Run: headless pygame with SDL's dummy video driver; simulated clock (each Clock.tick advances the game by its frame time, no real sleeping); random seed 0; keys injected as events and as key.get_pressed() state; no mouse input.
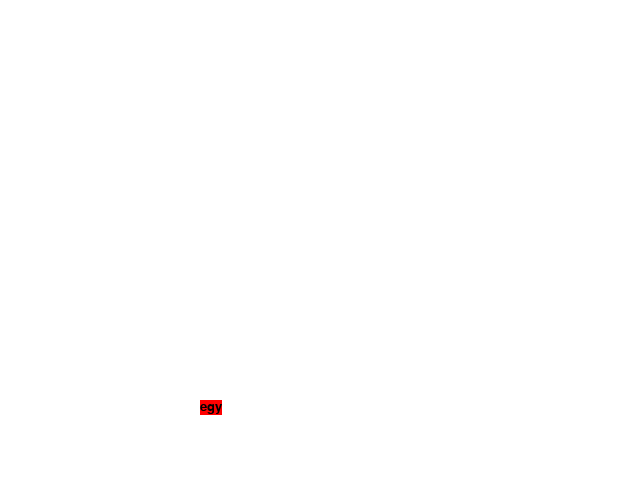
Frame 1 of 4 · flips 1–60 · no input
Frame 2 of 4 · flips 61–180 · tapped SPACE, RETURN · held RIGHT (→), D · screen unchanged from frame 1, image omitted
Frame 3 of 4 · flips 181–300 · held DOWN (↓), S · screen unchanged from frame 2, image omitted
Frame 4 of 4 · flips 301–420 · held LEFT (←), A, UP (↑), W · screen unchanged from frame 3, image omitted

The pygame program that drew these frames:

import pygame
pygame.init()

config = dict()
config["font_name"] = ""
config["font_size"] = 20
config["anti_aliasing"] = True
config["fg_colour"] = (0, 0, 0)
config["bg_colour"] = (255, 0, 0)
config["top"] = 400
config["left"] = 200


class Observable(object):
	
	def __init__(self):
		
		self.observers = dict()
	
	
	def attach(self,
		_observer,
		_callback):
	
		self.observers[_observer] = _callback
		
	
	def remove(self,
		_observer):
		
		if _observer in self.observers:
			del self.observers[_observer]
	
	
	def inform(self,
		_sender,
		_event):
	
		for observer, callback in self.observers.items():
			callback(
				_sender,
				_event)


class EventSprite(pygame.sprite.Sprite):
	def __init__(
		self):
		
		super(EventSprite, self).__init__()
		
		self.quit = Observable()
		self.activeevent = Observable()
		
	
	def attach_quit(self,
		_observer,
		_callback):
		
		self.quit.attach(
			_observer,
			_callback)
		
		
	
	def update(
		self,
		_events = []):
		
		for e in _events:
			print(e)
			if e.type == pygame.KEYDOWN:
				if e.key == pygame.K_ESCAPE:
					self.quit.inform(
						self,
						e)
		
		
		


class Word(EventSprite):
	def __init__(
		self,
		_config = dict(),
		_word = "egy",
		_translation = "eins"):
		
		super(Word, self).__init__()
		
		self.config = _config
		
		self.word = self.config["word"] if "word" in self.config else "egy"
		self.translation = self.config["translation"] if "translation" in self.config else "eins"		
		self.font_name = self.config["font_name"] if "font_name" in self.config else ""
		self.font_size = self.config["font_size"] if "font_size" in self.config else 20
		self.anti_aliasing = self.config["anti_aliasing"] if "anti_aliasing" in self.config else True
		self.fg_colour = self.config["fg_colour"] if "fg_colour" in self.config else (0, 0, 0)
		self.bg_colour = self.config["bg_colour"] if "bg_colour" in self.config else (255, 0, 0)
		self.top = self.config["top"] if "top" in self.config else 100
		self.left = self.config["left"] if "left" in self.config else 200

		self.font = pygame.font.SysFont(
			self.font_name,
			self.font_size)
		
		self.image = self.font.render(
			self.word,
			self.anti_aliasing,
			self.fg_colour,
			self.bg_colour)
			
		self.rect = self.image.get_rect()
		
		self.rect.top = self.top
		self.rect.left = self.left


class Presenter(object):
	def __init__(self,
		_word):
		self.word = _word
		self.word.attach_quit(
			self,
			self.on_quit)
		
		self.running = True
			
	
	def run(self):
		clock = pygame.time.Clock()

		window = pygame.display.set_mode(
			(640, 480))

		while self.running:
			events = pygame.event.get()
			self.word.update(events)
						
			window.fill((255, 255, 255))
			
			window.blit(
				self.word.image,
				self.word.rect)
			pygame.display.update()
			clock.tick(30)		
			
		pygame.display.quit()
	
			
	
	def on_quit(self,
		_sender,
		_eventargs):
		self.running = False
		

word = Word(
	config)
	
presenter = Presenter(word)
presenter.run()
